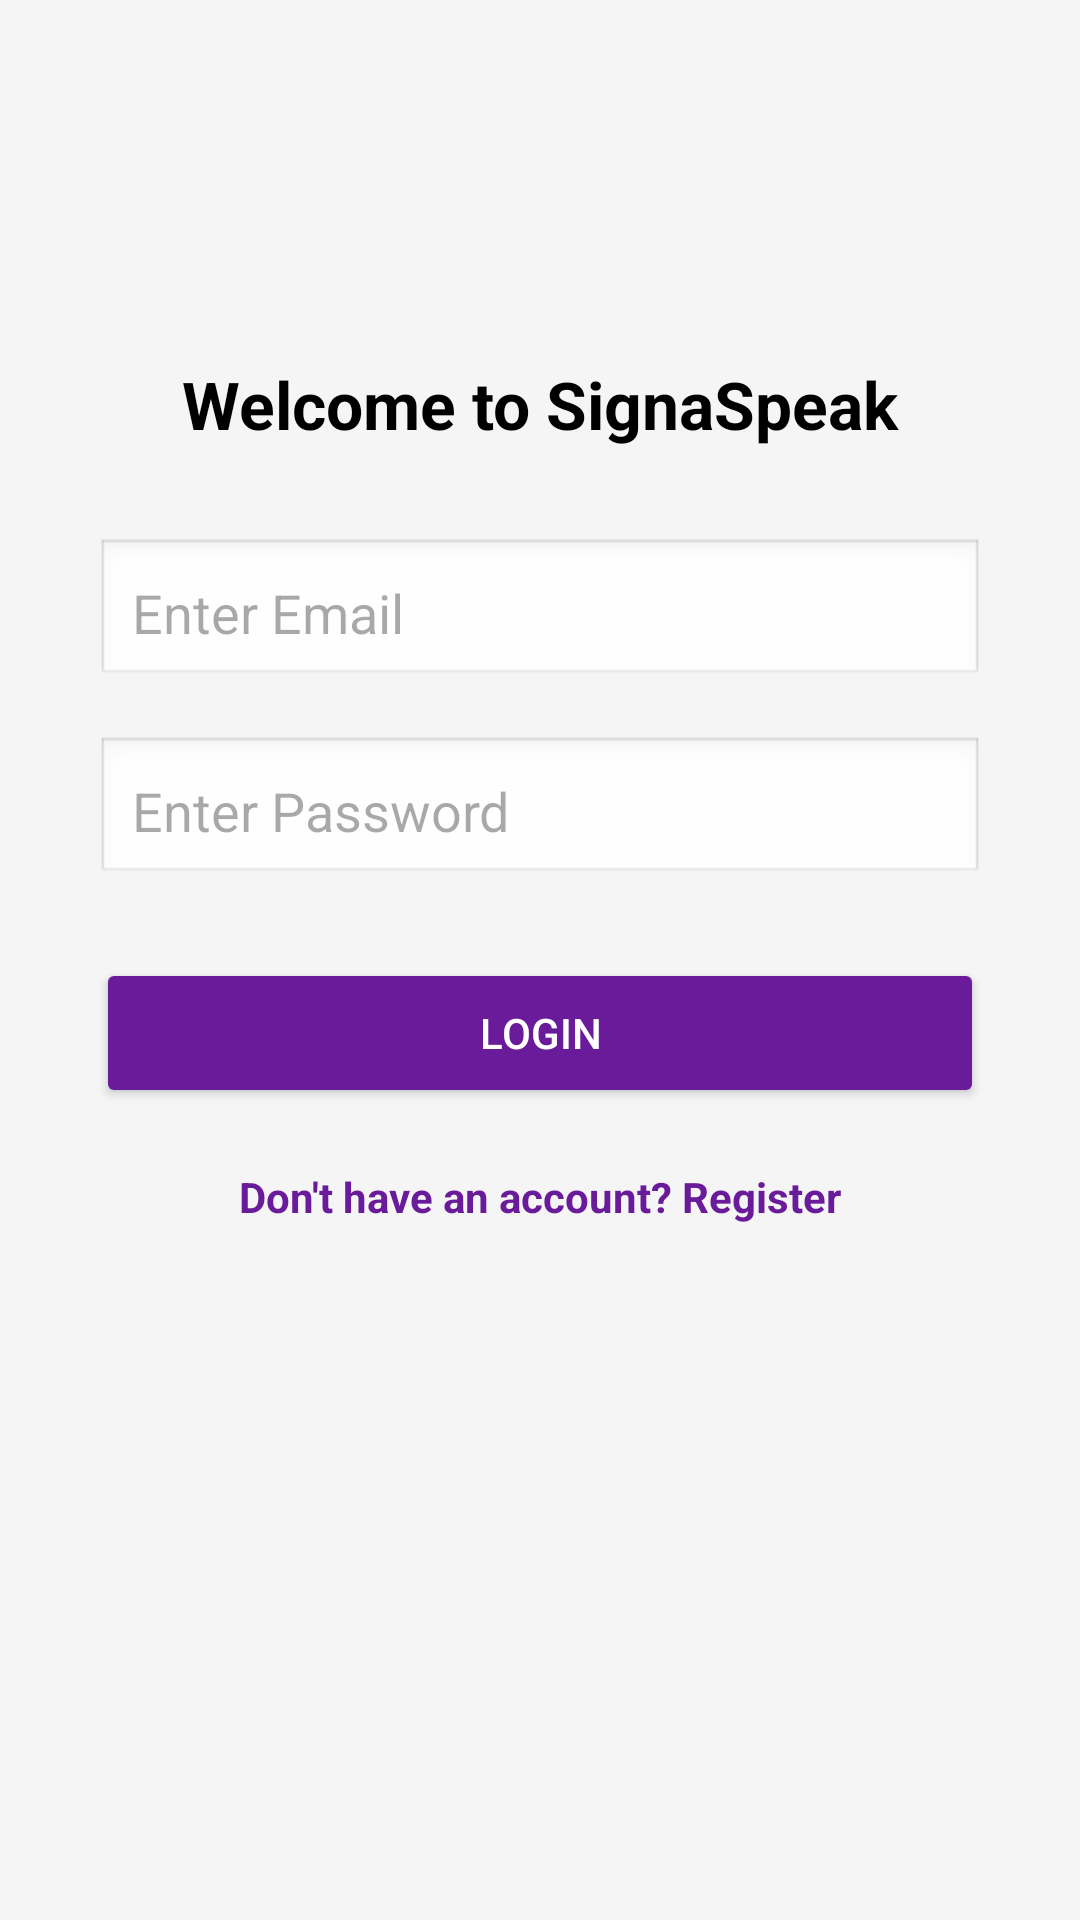

Layout XML and referenced resources for this Android screen:
<!-- AndroidManifest.xml: application theme Theme.SignLanguageTranslator -->
<!-- res/layout/activity_login.xml -->
<?xml version="1.0" encoding="utf-8"?>
<androidx.constraintlayout.widget.ConstraintLayout
    xmlns:android="http://schemas.android.com/apk/res/android"
    xmlns:app="http://schemas.android.com/apk/res-auto"
    android:layout_width="match_parent"
    android:layout_height="match_parent"
    android:background="#F5F5F5">

    <TextView
        android:id="@+id/titleText"
        android:layout_width="wrap_content"
        android:layout_height="wrap_content"
        android:text="Welcome to SignaSpeak"
        android:textSize="22sp"
        android:textStyle="bold"
        android:textColor="#000000"
        app:layout_constraintTop_toTopOf="parent"
        app:layout_constraintBottom_toTopOf="@id/emailEditText"
        app:layout_constraintStart_toStartOf="parent"
        app:layout_constraintEnd_toEndOf="parent"
        android:layout_marginTop="120dp"/>

    <EditText
        android:id="@+id/emailEditText"
        android:layout_width="0dp"
        android:layout_height="50dp"
        android:hint="Enter Email"
        android:inputType="textEmailAddress"
        android:background="@android:drawable/edit_text"
        android:padding="12dp"
        app:layout_constraintTop_toBottomOf="@id/titleText"
        app:layout_constraintStart_toStartOf="parent"
        app:layout_constraintEnd_toEndOf="parent"
        android:layout_marginStart="32dp"
        android:layout_marginEnd="32dp"
        android:layout_marginTop="30dp"/>

    <EditText
        android:id="@+id/passwordEditText"
        android:layout_width="0dp"
        android:layout_height="50dp"
        android:hint="Enter Password"
        android:inputType="textPassword"
        android:background="@android:drawable/edit_text"
        android:padding="12dp"
        app:layout_constraintTop_toBottomOf="@id/emailEditText"
        app:layout_constraintStart_toStartOf="parent"
        app:layout_constraintEnd_toEndOf="parent"
        android:layout_marginStart="32dp"
        android:layout_marginEnd="32dp"
        android:layout_marginTop="16dp"/>

    <Button
        android:id="@+id/loginButton"
        android:layout_width="0dp"
        android:layout_height="50dp"
        android:text="Login"
        android:textColor="#FFFFFF"
        android:backgroundTint="#6A1B9A"
        app:layout_constraintTop_toBottomOf="@id/passwordEditText"
        app:layout_constraintStart_toStartOf="parent"
        app:layout_constraintEnd_toEndOf="parent"
        android:layout_marginStart="32dp"
        android:layout_marginEnd="32dp"
        android:layout_marginTop="24dp"/>

    <TextView
        android:id="@+id/registerText"
        android:layout_width="wrap_content"
        android:layout_height="wrap_content"
        android:text="Don't have an account? Register"
        android:textColor="#6A1B9A"
        android:textStyle="bold"
        app:layout_constraintTop_toBottomOf="@id/loginButton"
        app:layout_constraintStart_toStartOf="parent"
        app:layout_constraintEnd_toEndOf="parent"
        android:layout_marginTop="20dp"/>

</androidx.constraintlayout.widget.ConstraintLayout>
<!-- resources referenced by this layout -->
<resources>
  <style name="Theme.SignLanguageTranslator" parent="Theme.Material3.DayNight.NoActionBar">
          <item name="android:statusBarColor">#1E3A8A</item>
          <item name="android:windowLightStatusBar">false</item>
      </style>
</resources>
